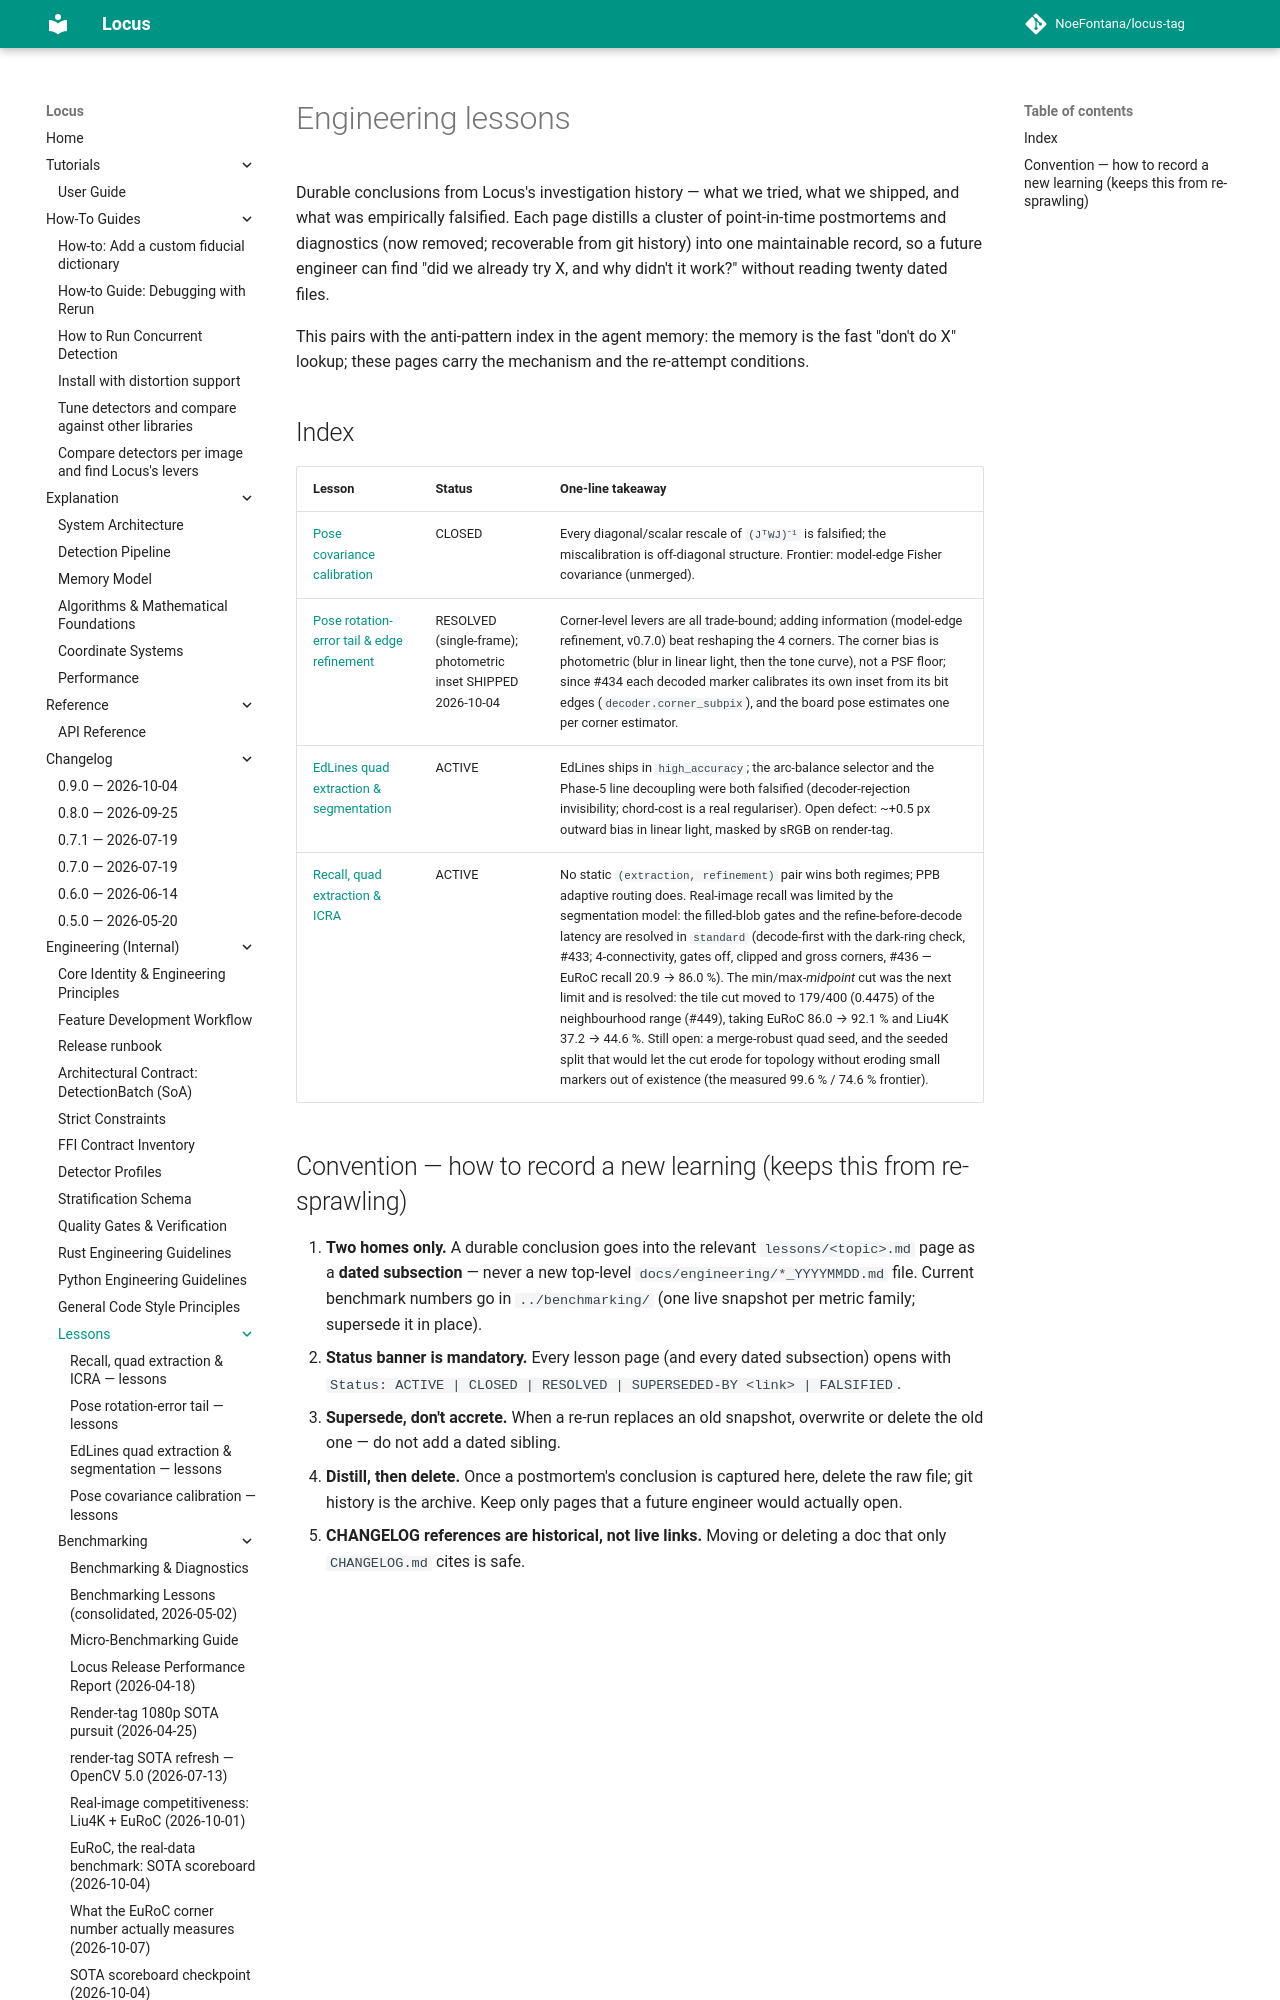

repository: NoeFontana/locus-tag · page: 0.10/engineering/lessons/index.html · generator: mkdocs

# Engineering lessons

Durable conclusions from Locus's investigation history — what we tried, what we
shipped, and what was empirically falsified. Each page distills a cluster of
point-in-time postmortems and diagnostics (now removed; recoverable from git
history) into one maintainable record, so a future engineer can find "did we
already try X, and why didn't it work?" without reading twenty dated files.

This pairs with the anti-pattern index in the agent memory: the memory is the
fast "don't do X" lookup; these pages carry the mechanism and the re-attempt
conditions.

## Index

| Lesson | Status | One-line takeaway |
| :--- | :--- | :--- |
| [Pose covariance calibration](pose-covariance.md) | CLOSED | Every diagonal/scalar rescale of `(JᵀWJ)⁻¹` is falsified; the miscalibration is off-diagonal structure. Frontier: model-edge Fisher covariance (unmerged). |
| [Pose rotation-error tail & edge refinement](rotation-tail-and-edge-refinement.md) | RESOLVED (single-frame); photometric inset SHIPPED 2026-10-04 | Corner-level levers are all trade-bound; adding information (model-edge refinement, v0.7.0) beat reshaping the 4 corners. The corner bias is photometric (blur in linear light, then the tone curve), not a PSF floor; since #434 each decoded marker calibrates its own inset from its bit edges (`decoder.corner_subpix`), and the board pose estimates one per corner estimator. |
| [EdLines quad extraction & segmentation](edlines-segmentation.md) | ACTIVE | EdLines ships in `high_accuracy`; the arc-balance selector and the Phase-5 line decoupling were both falsified (decoder-rejection invisibility; chord-cost is a real regulariser). Open defect: ~+0.5 px outward bias in linear light, masked by sRGB on render-tag. |
| [Recall, quad extraction & ICRA](recall-quad-icra.md) | ACTIVE | No static `(extraction, refinement)` pair wins both regimes; PPB adaptive routing does. Real-image recall was limited by the segmentation model: the filled-blob gates and the refine-before-decode latency are resolved in `standard` (decode-first with the dark-ring check, #433; 4-connectivity, gates off, clipped and gross corners, #436 — EuRoC recall 20.9 → 86.0 %). The min/max-*midpoint* cut was the next limit and is resolved: the tile cut moved to 179/400 (0.4475) of the neighbourhood range (#449), taking EuRoC 86.0 → 92.1 % and Liu4K 37.2 → 44.6 %. Still open: a merge-robust quad seed, and the seeded split that would let the cut erode for topology without eroding small markers out of existence (the measured 99.6 % / 74.6 % frontier). |
